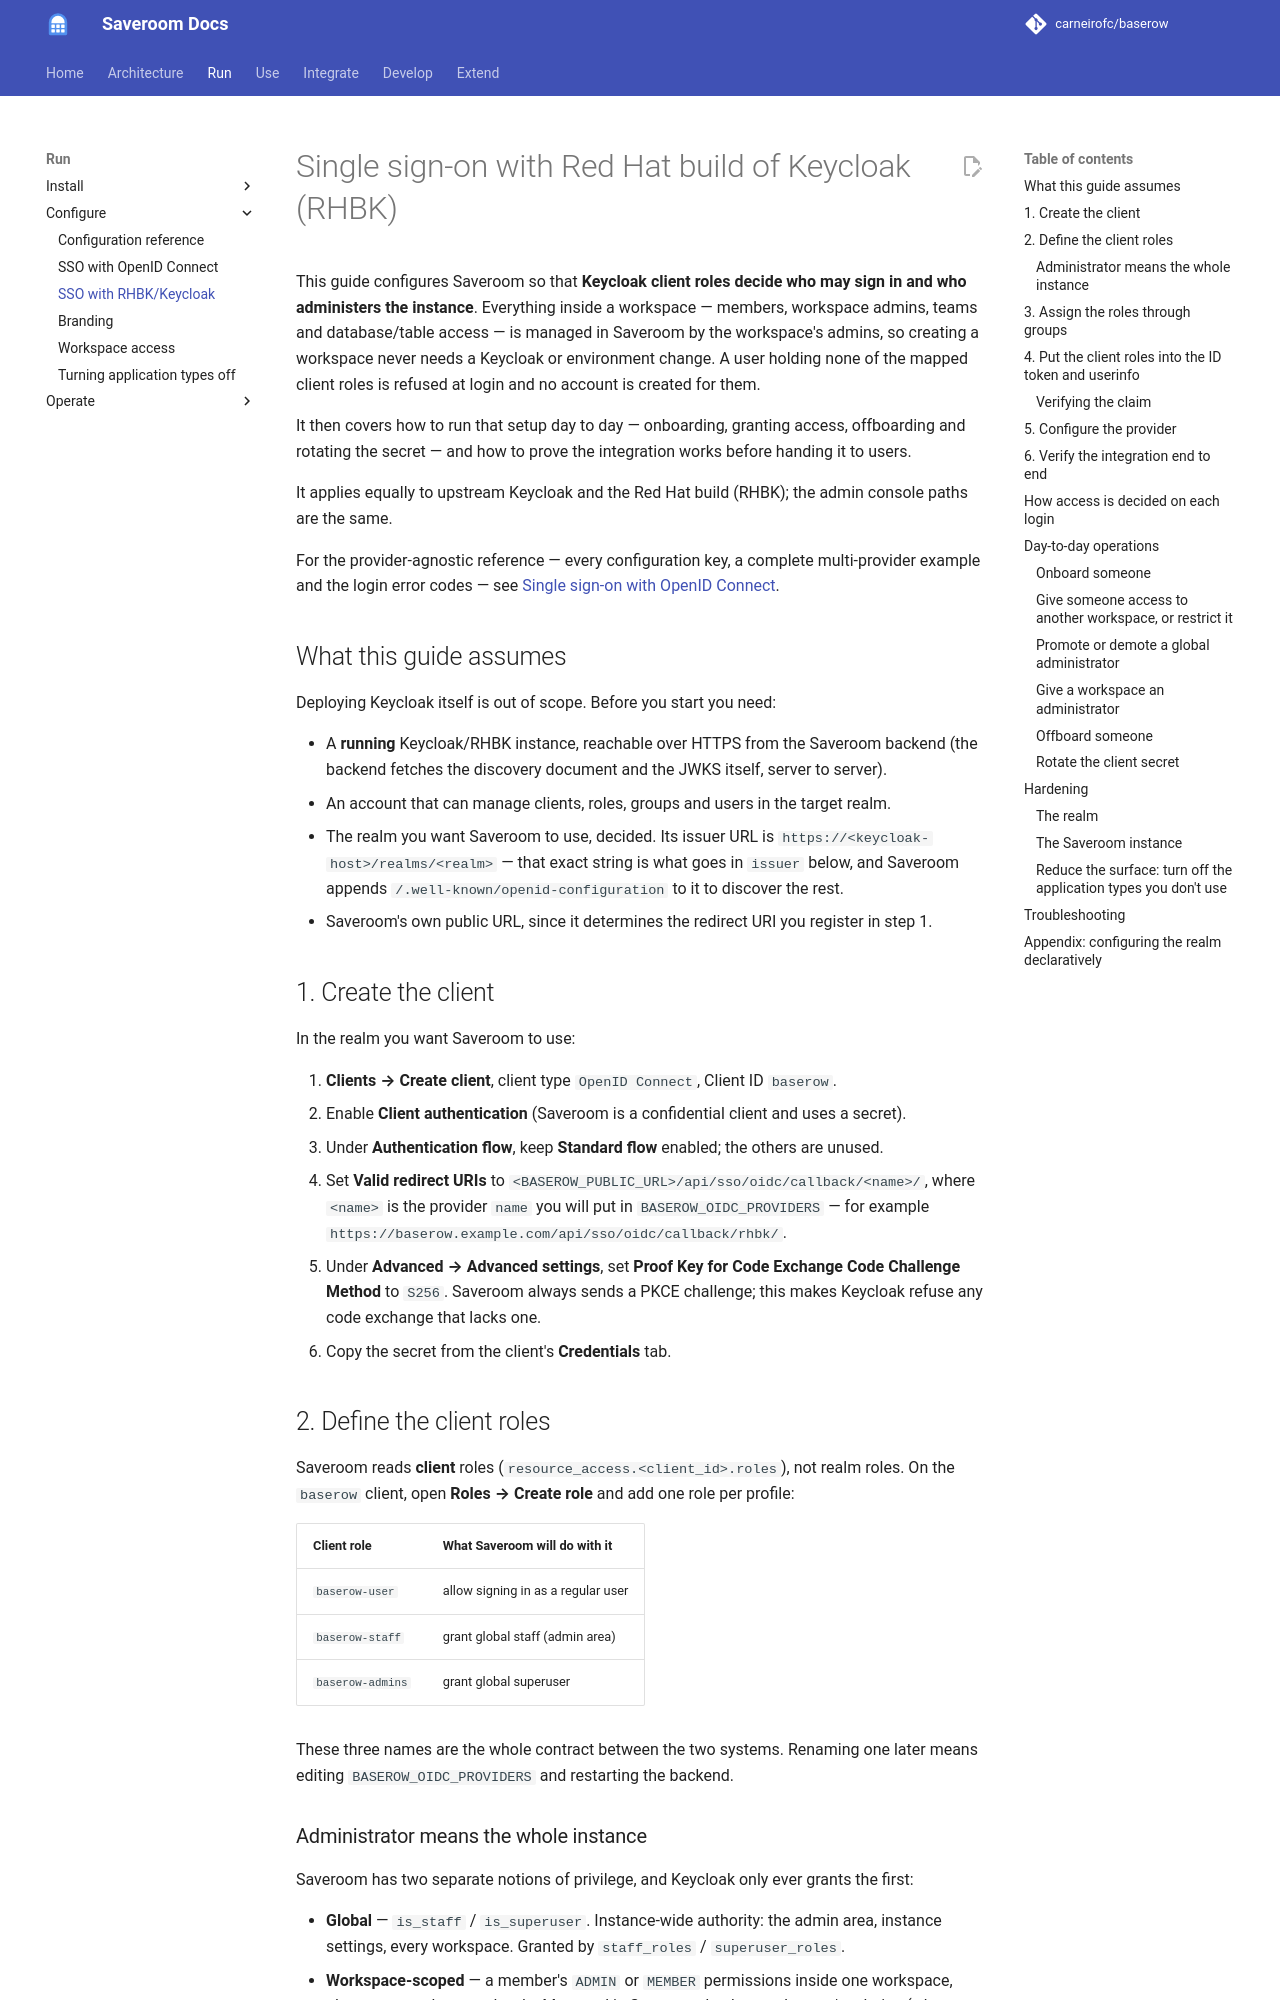

repository: carneirofc/baserow · page: installation/sso-rhbk-keycloak/index.html · generator: mkdocs

# Single sign-on with Red Hat build of Keycloak (RHBK)

This guide configures Saveroom so that **Keycloak client roles decide who may sign in and
who administers the instance**. Everything inside a workspace — members, workspace admins,
teams and database/table access — is managed in Saveroom by the workspace's admins, so
creating a workspace never needs a Keycloak or environment change. A user holding none of
the mapped client roles is refused at login and no account is created for them.

It then covers how to run that setup day to day — onboarding, granting access, offboarding
and rotating the secret — and how to prove the integration works before handing it to
users.

It applies equally to upstream Keycloak and the Red Hat build (RHBK); the admin console
paths are the same.

For the provider-agnostic reference — every configuration key, a complete multi-provider
example and the login error codes — see
[Single sign-on with OpenID Connect](sso-oidc.md).

## What this guide assumes

Deploying Keycloak itself is out of scope. Before you start you need:

* A **running** Keycloak/RHBK instance, reachable over HTTPS from the Saveroom backend
  (the backend fetches the discovery document and the JWKS itself, server to server).
* An account that can manage clients, roles, groups and users in the target realm.
* The realm you want Saveroom to use, decided. Its issuer URL is
  `https://<keycloak-host>/realms/<realm>` — that exact string is what goes in `issuer`
  below, and Saveroom appends `/.well-known/openid-configuration` to it to discover the
  rest.
* Saveroom's own public URL, since it determines the redirect URI you register in step 1.

## 1. Create the client

In the realm you want Saveroom to use:

1. **Clients → Create client**, client type `OpenID Connect`, Client ID `baserow`.
2. Enable **Client authentication** (Saveroom is a confidential client and uses a secret).
3. Under **Authentication flow**, keep **Standard flow** enabled; the others are unused.
4. Set **Valid redirect URIs** to
   `<BASEROW_PUBLIC_URL>/api/sso/oidc/callback/<name>/`, where `<name>` is the provider
   `name` you will put in `BASEROW_OIDC_PROVIDERS` — for example
   `https://baserow.example.com/api/sso/oidc/callback/rhbk/`.
5. Under **Advanced → Advanced settings**, set **Proof Key for Code Exchange Code
   Challenge Method** to `S256`. Saveroom always sends a PKCE challenge; this makes
   Keycloak refuse any code exchange that lacks one.
6. Copy the secret from the client's **Credentials** tab.

## 2. Define the client roles

Saveroom reads **client** roles (`resource_access.<client_id>.roles`), not realm roles.
On the `baserow` client, open **Roles → Create role** and add one role per profile:

| Client role | What Saveroom will do with it |
| --- | --- |
| `baserow-user` | allow signing in as a regular user |
| `baserow-staff` | grant global staff (admin area) |
| `baserow-admins` | grant global superuser |

These three names are the whole contract between the two systems. Renaming one later means
editing `BASEROW_OIDC_PROVIDERS` and restarting the backend.

### Administrator means the whole instance

Saveroom has two separate notions of privilege, and Keycloak only ever grants the first:

* **Global** — `is_staff` / `is_superuser`. Instance-wide authority: the admin area,
  instance settings, every workspace. Granted by `staff_roles` / `superuser_roles`.
* **Workspace-scoped** — a member's `ADMIN` or `MEMBER` permissions inside one workspace,
  plus teams and access levels. Managed in Saveroom by that workspace's admins (whoever
  created it, or someone they promoted), or by staff.
